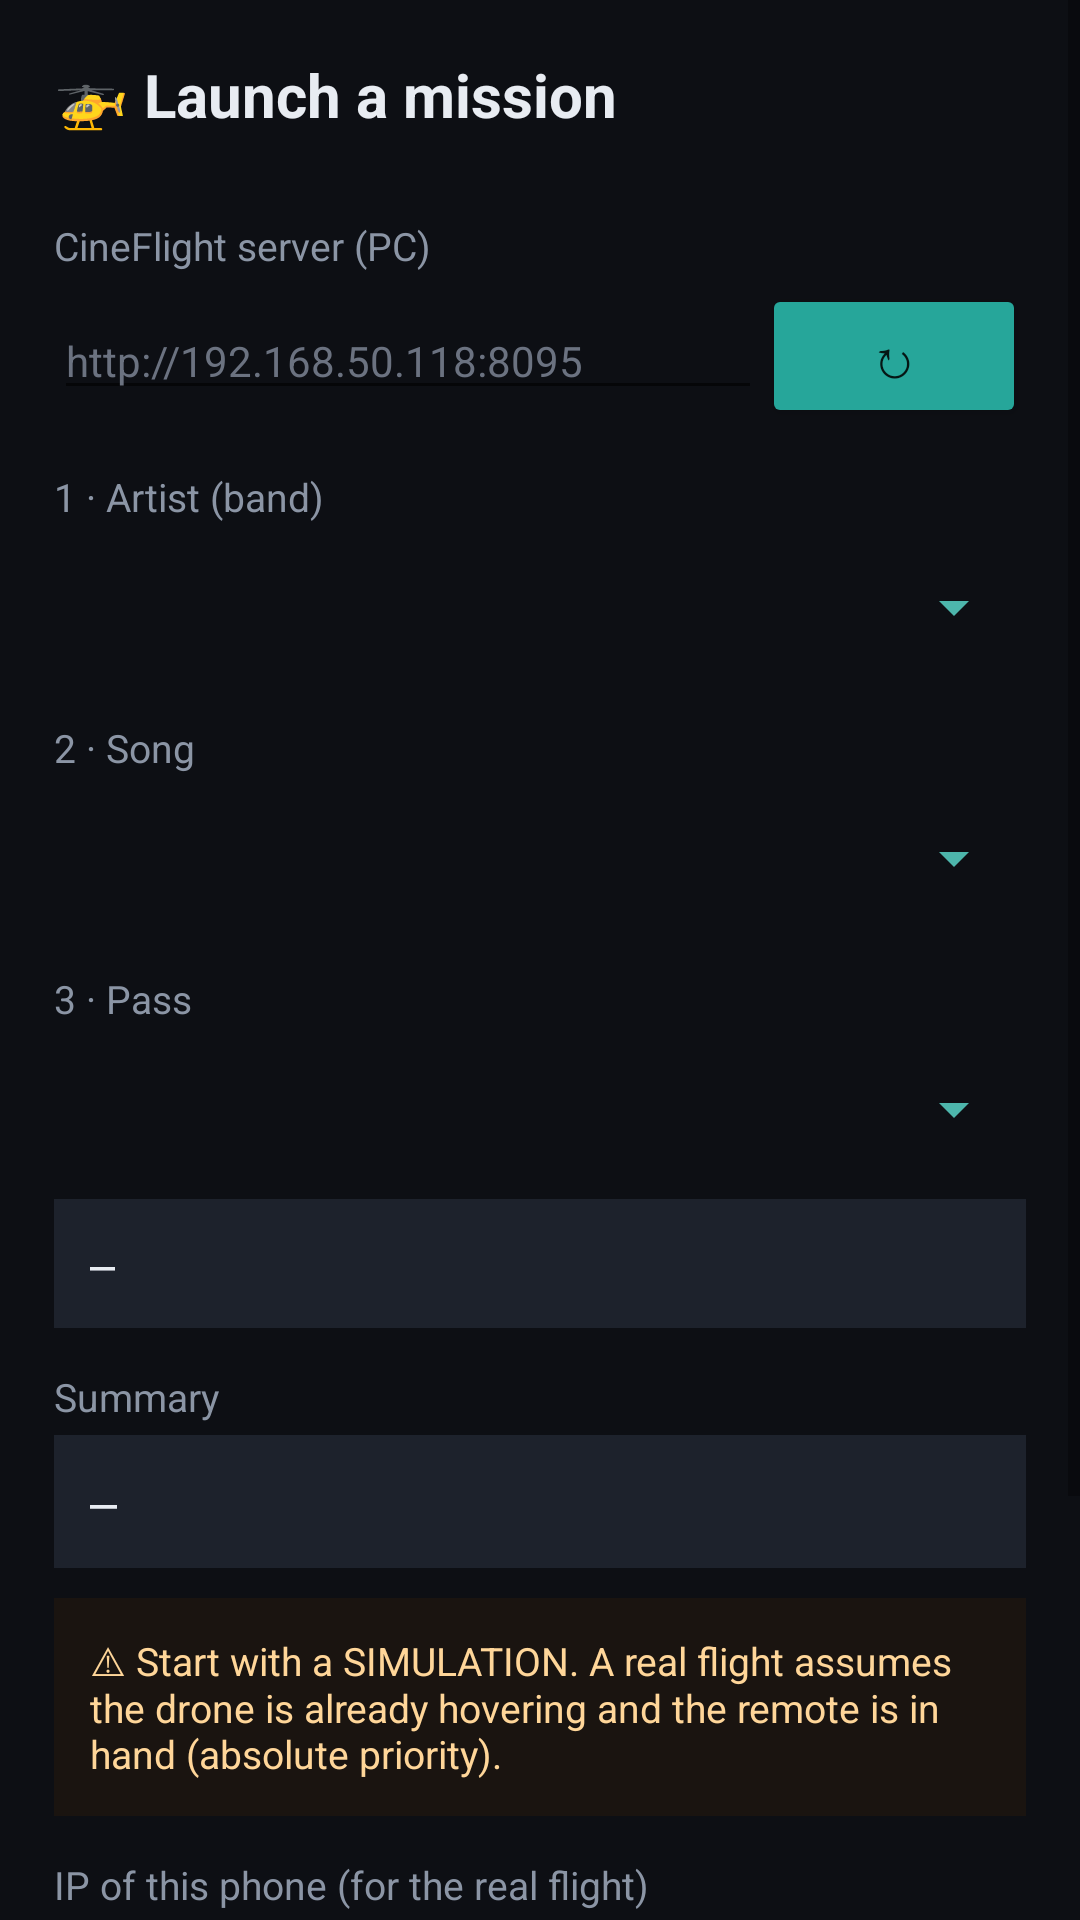

Produce the Android XML layout that renders to this screen, including the resource entries it uses.
<!-- AndroidManifest.xml: application theme Theme.MaterialComponents.DayNight.NoActionBar -->
<!-- res/layout/activity_mission.xml -->
<?xml version="1.0" encoding="utf-8"?>
<ScrollView xmlns:android="http://schemas.android.com/apk/res/android"
    android:layout_width="match_parent"
    android:layout_height="match_parent"
    android:background="#0d0f14">

    <LinearLayout
        android:layout_width="match_parent"
        android:layout_height="wrap_content"
        android:orientation="vertical"
        android:padding="18dp">

        <TextView
            android:layout_width="wrap_content"
            android:layout_height="wrap_content"
            android:text="@string/mi_lay_titre"
            android:textSize="20sp"
            android:textStyle="bold"
            android:textColor="#e8ecf2"
            android:paddingBottom="14dp" />

        
        <TextView
            android:layout_width="wrap_content" android:layout_height="wrap_content"
            android:textColor="#8b95a5" android:textSize="13sp"
            android:paddingTop="14dp" android:paddingBottom="4dp"
            android:text="@string/mi_lay_serveur" />
        <LinearLayout
            android:layout_width="match_parent"
            android:layout_height="wrap_content"
            android:orientation="horizontal">
            <EditText android:id="@+id/inpServeur"
                android:layout_width="0dp" android:layout_height="wrap_content"
                android:layout_weight="1"
                android:textColor="#e8ecf2" android:textColorHint="#6b7280"
                android:hint="http://192.168.50.118:8095"
                android:inputType="textUri" android:textSize="14sp" />
            <Button android:id="@+id/btnRecharger"
                android:layout_width="wrap_content" android:layout_height="wrap_content"
                android:text="↻" android:textSize="18sp"
                android:backgroundTint="#26a69a" />
        </LinearLayout>

        
        <TextView
            android:layout_width="wrap_content" android:layout_height="wrap_content"
            android:textColor="#8b95a5" android:textSize="13sp"
            android:paddingTop="14dp" android:paddingBottom="4dp"
            android:text="@string/mi_lay_etape1" />
        <Spinner android:id="@+id/spFormation"
            android:layout_width="match_parent" android:layout_height="48dp"
            android:backgroundTint="#4db6ac" />

        
        <TextView
            android:layout_width="wrap_content" android:layout_height="wrap_content"
            android:textColor="#8b95a5" android:textSize="13sp"
            android:paddingTop="14dp" android:paddingBottom="4dp"
            android:text="@string/mi_lay_etape2" />
        <Spinner android:id="@+id/spChanson"
            android:layout_width="match_parent" android:layout_height="48dp"
            android:backgroundTint="#4db6ac" />

        
        <TextView
            android:layout_width="wrap_content" android:layout_height="wrap_content"
            android:textColor="#8b95a5" android:textSize="13sp"
            android:paddingTop="14dp" android:paddingBottom="4dp"
            android:text="@string/mi_lay_etape3" />
        <Spinner android:id="@+id/spAngle"
            android:layout_width="match_parent" android:layout_height="48dp"
            android:backgroundTint="#4db6ac" />

        
        <TextView android:id="@+id/txtChanson"
            android:layout_width="match_parent" android:layout_height="wrap_content"
            android:text="—" android:textColor="#e8ecf2" android:textSize="14sp"
            android:padding="12dp" android:background="#1d222c"
            android:layout_marginTop="6dp" android:fontFamily="monospace" />

        
        <TextView
            android:layout_width="wrap_content" android:layout_height="wrap_content"
            android:textColor="#8b95a5" android:textSize="13sp"
            android:paddingTop="14dp" android:paddingBottom="4dp"
            android:text="@string/mi_lay_recap" />
        <TextView android:id="@+id/txtRecap"
            android:layout_width="match_parent" android:layout_height="wrap_content"
            android:text="—" android:textColor="#e8ecf2" android:textSize="15sp"
            android:padding="12dp" android:background="#1d222c"
            android:fontFamily="monospace" />

        
        <TextView
            android:layout_width="match_parent" android:layout_height="wrap_content"
            android:text="@string/mi_lay_avert"
            android:textColor="#ffd699" android:textSize="13sp"
            android:padding="12dp" android:layout_marginTop="10dp"
            android:background="#1a1410" />

        
        <TextView
            android:layout_width="wrap_content" android:layout_height="wrap_content"
            android:textColor="#8b95a5" android:textSize="13sp"
            android:paddingTop="14dp" android:paddingBottom="4dp"
            android:text="@string/mi_lay_ip" />
        <EditText android:id="@+id/inpIp"
            android:layout_width="match_parent" android:layout_height="wrap_content"
            android:text="192.168.50.230" android:inputType="text"
            android:textColor="#e8ecf2" android:textSize="15sp" />

        
        <LinearLayout
            android:layout_width="match_parent" android:layout_height="wrap_content"
            android:orientation="horizontal" android:layout_marginTop="14dp">
            <Button android:id="@+id/btnSimu"
                android:layout_width="0dp" android:layout_height="56dp"
                android:layout_weight="1" android:layout_marginEnd="6dp"
                android:text="@string/mi_lay_simuler" android:textStyle="bold"
                android:textColor="#ffffff" android:backgroundTint="#26a69a" />
            <Button android:id="@+id/btnReel"
                android:layout_width="0dp" android:layout_height="56dp"
                android:layout_weight="1"
                android:text="@string/mi_lay_reel" android:textStyle="bold"
                android:textColor="#ffffff" android:backgroundTint="#e53935" />
        </LinearLayout>

        
        <TextView android:id="@+id/txtResultat"
            android:layout_width="match_parent" android:layout_height="wrap_content"
            android:text="" android:textColor="#a5d6a7" android:textSize="14sp"
            android:padding="12dp" android:layout_marginTop="12dp"
            android:background="#10261a" />

    </LinearLayout>
</ScrollView>
<!-- resources referenced by this layout -->
<resources>
  <string name="mi_lay_avert">⚠ Start with a SIMULATION. A real flight assumes the drone is already hovering and the remote is in hand (absolute priority).</string>
  <string name="mi_lay_etape1">1 · Artist (band)</string>
  <string name="mi_lay_etape2">2 · Song</string>
  <string name="mi_lay_etape3">3 · Pass</string>
  <string name="mi_lay_ip">IP of this phone (for the real flight)</string>
  <string name="mi_lay_recap">Summary</string>
  <string name="mi_lay_reel">🚁 Real flight</string>
  <string name="mi_lay_serveur">CineFlight server (PC)</string>
  <string name="mi_lay_simuler">▶ Simulate</string>
  <string name="mi_lay_titre">🚁 Launch a mission</string>
</resources>
